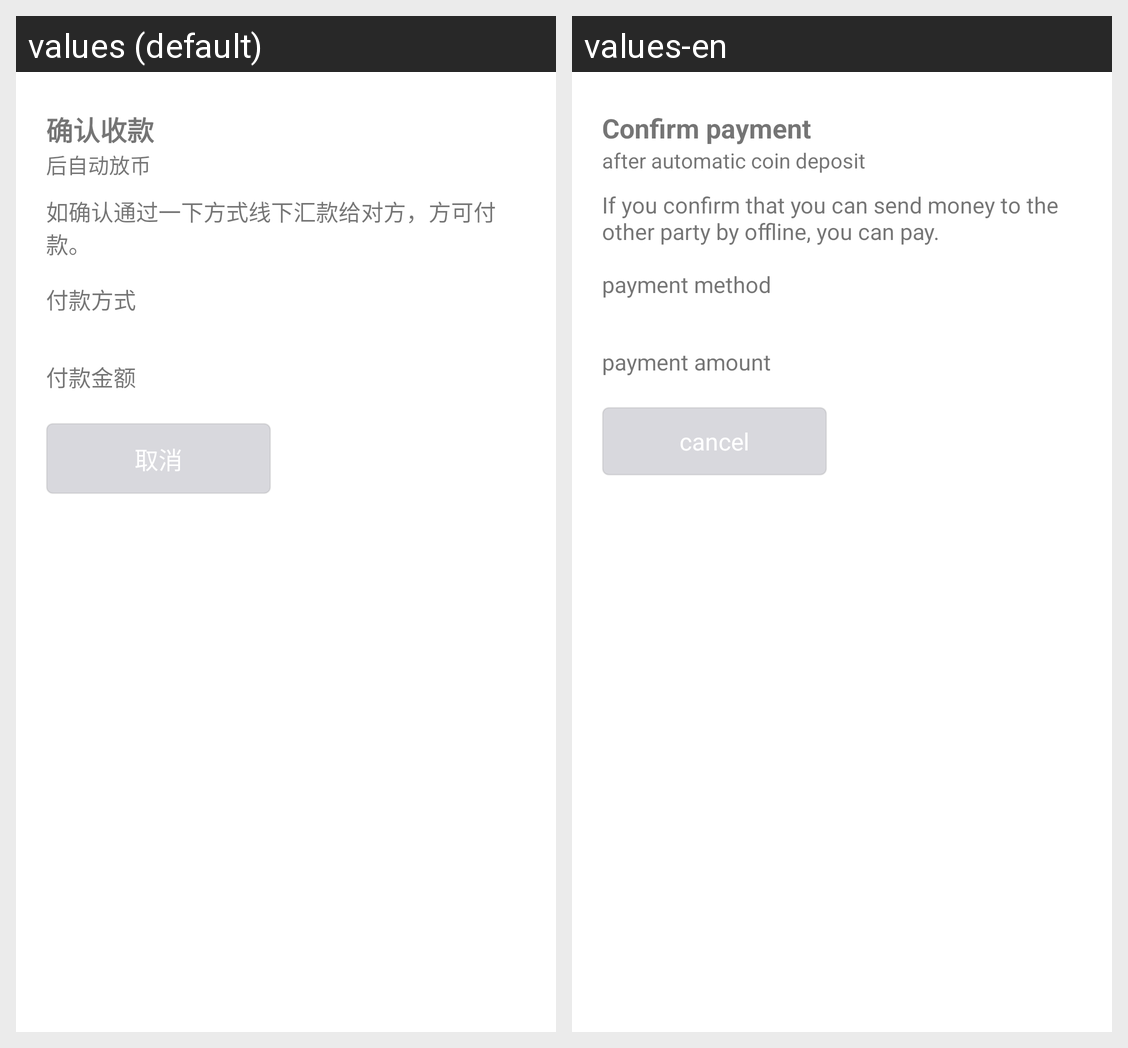

Locale-by-locale string values for the Android screen shown in this grid:
Android screen res/layout/dialog_confirm_receive.xml rendered under 2 locales, left to right: values (default), values-en. Device: Nexus 5 (rendered at 1080×1920; each locale shown at half size, 540×960, under a caption strip naming it); theme Theme.MaterialComponents.DayNight.NoActionBar.
Strings drawn on this screen, with the default value and each locale's value (text and hints the layout hard-codes, and strings that could not be matched under every locale, appear in the picture but are not listed):

confirm_receive
  values: 确认收款
  values-en: Confirm payment

time_out_release_coin
  values: 后自动放币
  values-en: after automatic coin deposit

confirm_pay_explain
  values: 如确认通过一下方式线下汇款给对方，方可付款。
  values-en: If you confirm that you can send money to the other party by offline, you can pay.

pay_way
  values: 付款方式
  values-en: payment method

pay_amount
  values: 付款金额
  values-en: payment amount

cancel
  values: 取消
  values-en: cancel
